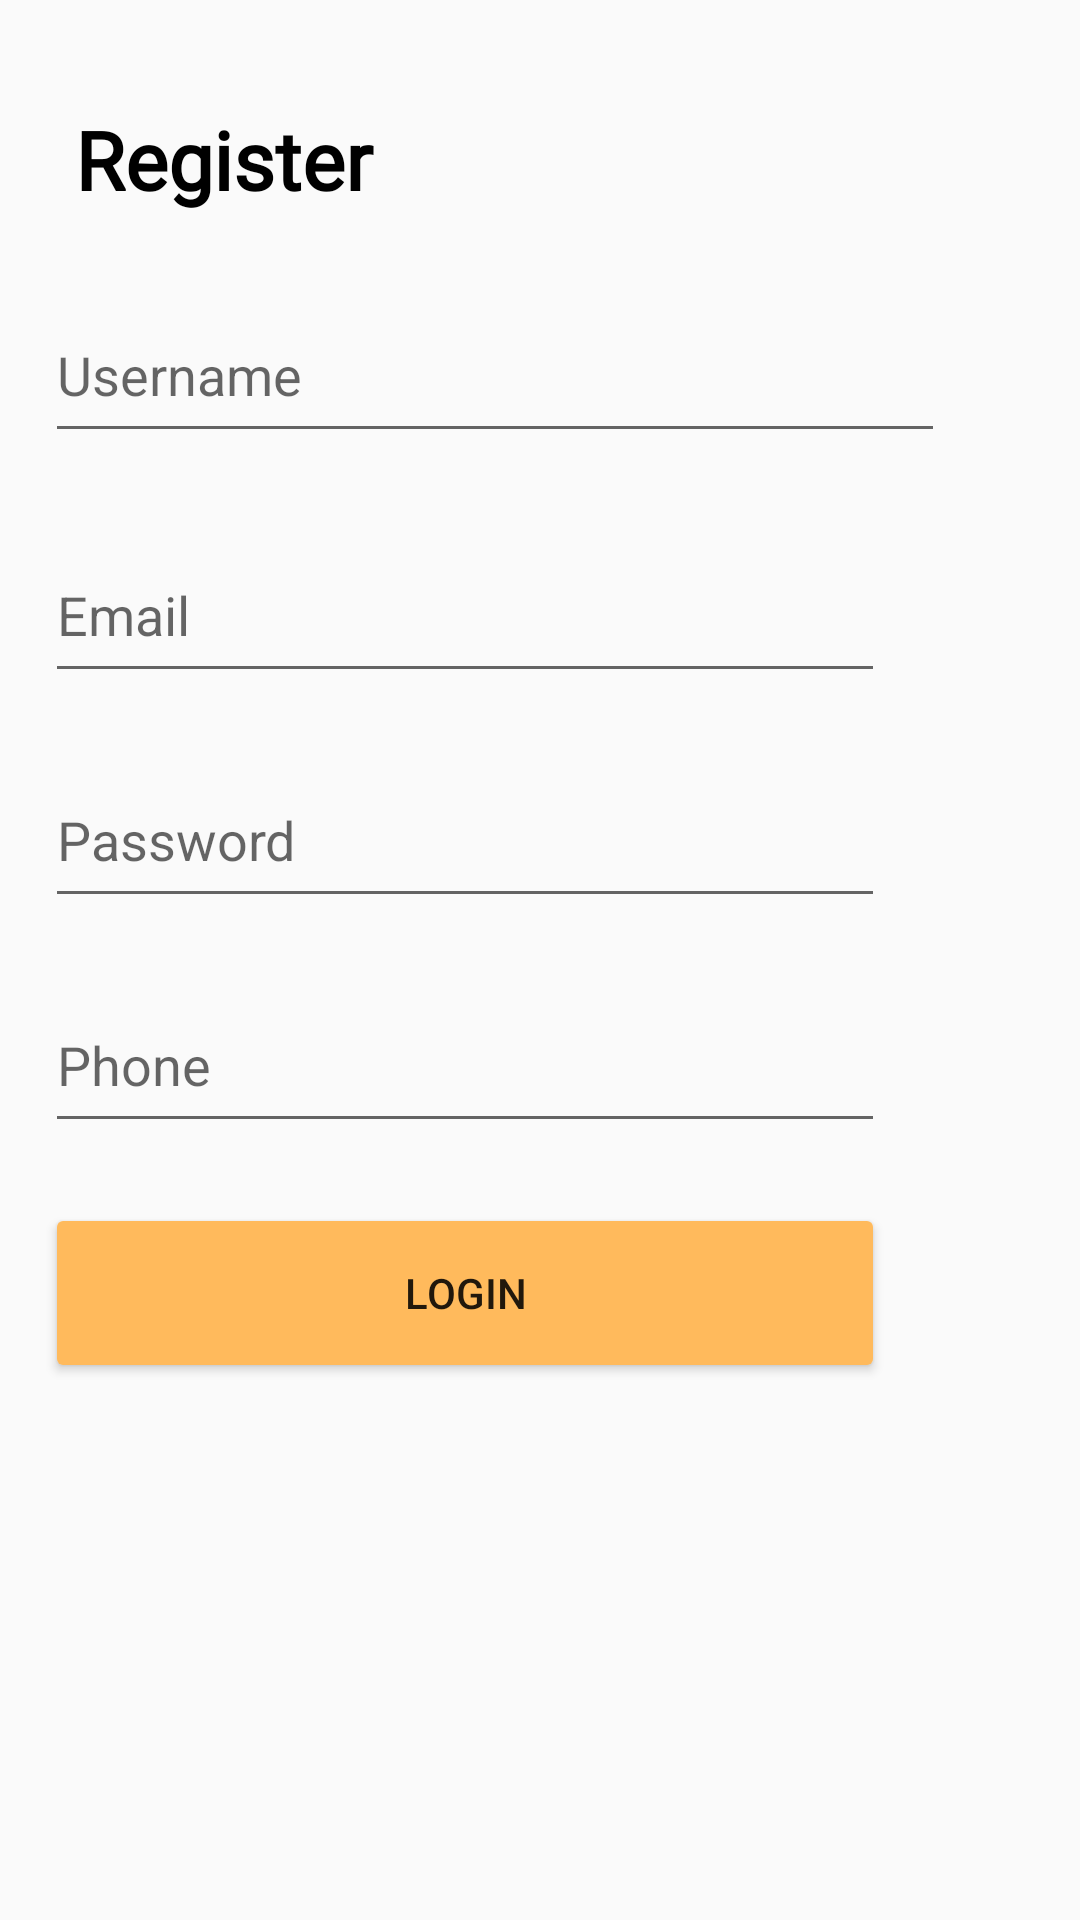

Here is an Android app screen rendered from its layout file. Give the layout XML and the strings, colors and styles it references.
<!-- AndroidManifest.xml: application theme Theme.HealthPet -->
<!-- res/layout/activity_register.xml -->
<?xml version="1.0" encoding="utf-8"?>
<androidx.constraintlayout.widget.ConstraintLayout xmlns:android="http://schemas.android.com/apk/res/android"
    xmlns:app="http://schemas.android.com/apk/res-auto"
    xmlns:tools="http://schemas.android.com/tools"
    android:layout_width="match_parent"
    android:layout_height="match_parent"
    tools:context=".RegisterActivity">

    <TextView
        android:id="@+id/register"
        android:layout_width="359dp"
        android:layout_height="wrap_content"
        android:layout_marginLeft="25dp"
        android:fontFamily="@font/regular"
        android:lineHeight="38sp"
        android:text="@string/register"
        android:textSize="27sp"
        android:textStyle="bold"
        android:textColor="@color/black"
        app:flow_verticalAlign="top"
        app:layout_constraintStart_toStartOf="parent"
        app:layout_constraintTop_toTopOf="parent"
        android:layout_marginTop="35sp" />

    <EditText
        android:id="@+id/username"
        android:layout_width="300dp"
        android:layout_height="55dp"
        android:layout_marginStart="15dp"
        android:layout_marginTop="25dp"
        android:ems="50"
        android:hint="@string/username"
        android:inputType="text"
        app:layout_constraintStart_toStartOf="parent"
        app:layout_constraintTop_toBottomOf="@+id/register" />

    <EditText
        android:id="@+id/email"
        android:layout_width="280dp"
        android:layout_height="55dp"
        android:layout_marginStart="15dp"
        android:layout_marginTop="25dp"
        android:ems="50"
        android:hint="@string/email"
        android:inputType="text"
        app:layout_constraintStart_toStartOf="parent"
        app:layout_constraintTop_toBottomOf="@+id/username" />

    <EditText
        android:id="@+id/password"
        android:layout_width="280dp"
        android:layout_height="55dp"
        android:layout_marginStart="15dp"
        android:layout_marginTop="20dp"
        android:ems="50"
        android:hint="@string/password"
        android:inputType="text"
        app:layout_constraintStart_toStartOf="parent"
        app:layout_constraintTop_toBottomOf="@+id/email" />

    <EditText
        android:id="@+id/phone"
        android:layout_width="280dp"
        android:layout_height="55dp"
        android:layout_marginStart="15dp"
        android:layout_marginTop="20dp"
        android:ems="50"
        android:hint="@string/phone"
        android:inputType="number"
        app:layout_constraintStart_toStartOf="parent"
        app:layout_constraintTop_toBottomOf="@+id/password" />

    <Button
        android:id="@+id/btnLogin"
        android:layout_width="280dp"
        android:layout_height="60dp"
        android:text="login"
        android:backgroundTint="#FFBA5C"
        app:cornerRadius="20dp"
        android:layout_marginStart="15dp"
        android:layout_marginTop="20dp"
        app:layout_constraintStart_toStartOf="parent"
        app:layout_constraintTop_toBottomOf="@+id/phone" />

</androidx.constraintlayout.widget.ConstraintLayout>
<!-- resources referenced by this layout -->
<resources>
  <string name="email">Email</string>
  <string name="password">Password</string>
  <string name="phone">Phone</string>
  <string name="register">Register</string>
  <string name="username">Username</string>
  <style name="Theme.HealthPet" parent="Base.Theme.AppCompat.Light.DarkActionBar">
          
          <item name="colorPrimary">@color/purple_500</item>
          <item name="colorPrimaryVariant">@color/purple_700</item>
          <item name="colorOnPrimary">@color/white</item>
          
          <item name="colorSecondary">@color/teal_200</item>
          <item name="colorSecondaryVariant">@color/teal_700</item>
          <item name="colorOnSecondary">@color/black</item>
          
          <item name="android:statusBarColor" tools:targetApi="l">?attr/colorPrimaryVariant</item>
          
      </style>
  <!-- not gathered from this repository: default colours our renderer supplied (Android Studio template values) -->
  <color name="purple_500">#FF6200EE</color>
  <color name="purple_700">#FF3700B3</color>
  <color name="teal_200">#FF03DAC5</color>
  <color name="teal_700">#FF018786</color>
  <color name="black">#FF000000</color>
  <color name="white">#FFFFFFFF</color>
</resources>
